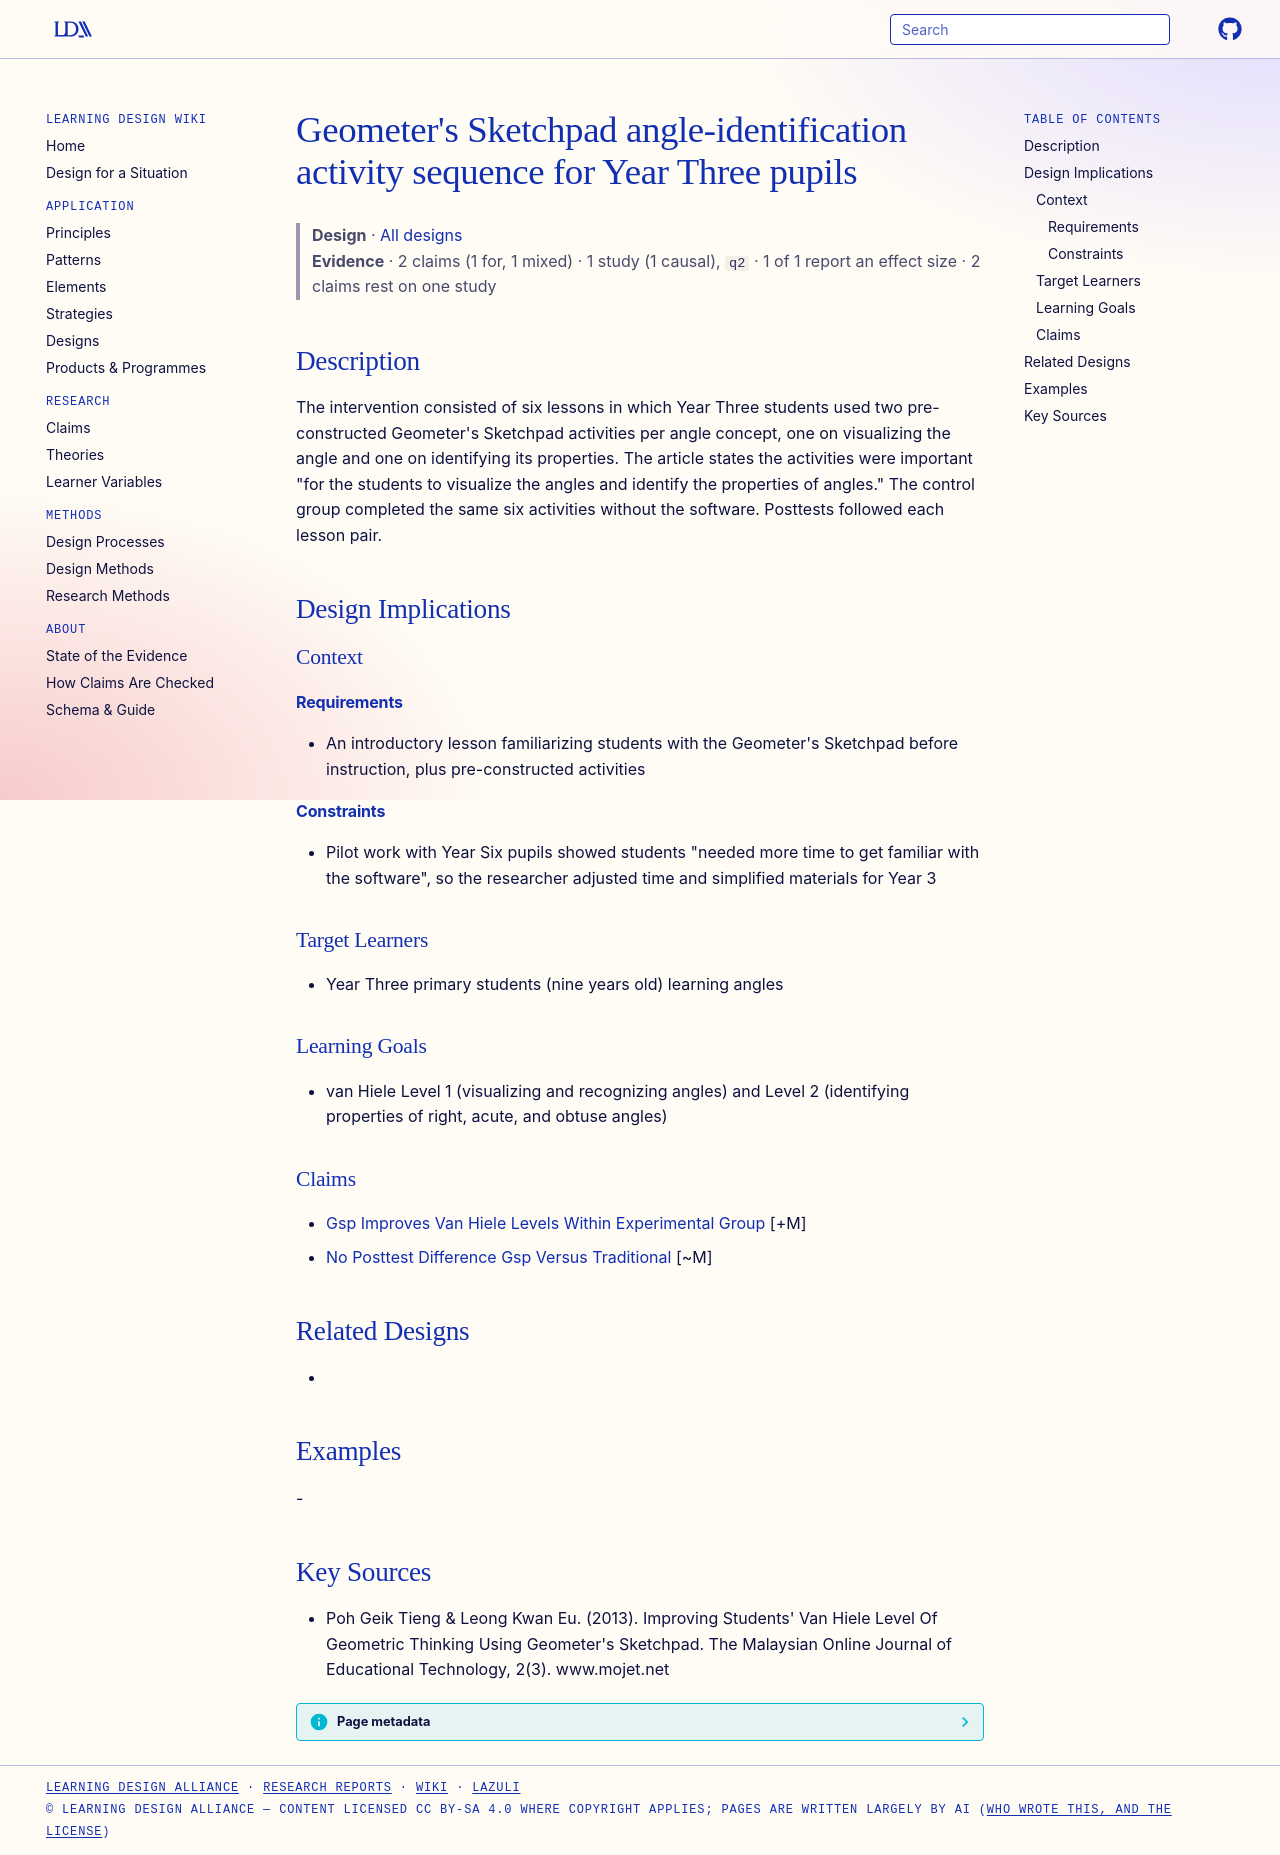

repository: Learning-Design-Alliance/learning-wiki · page: designs/gsp-angle-activities-year-three/index.html · generator: mkdocs

---
type: design
id: gsp-angle-activities-year-three
title: "Geometer's Sketchpad angle-identification activity sequence for Year Three pupils"
description: "The intervention consisted of six lessons in which Year Three students used two pre-constructed Geometer's Sketchpad activities per angle concept, one on visualizing the angle and one on identifying its properties."
status: review
generated:
  by: "process:settle-candidates"
  at: 2026-11-02
sources:
  - id: poh-geik-tieng-leong-kwan-eu-2013
    title: "Poh Geik Tieng & Leong Kwan Eu. (2013). Improving Students' Van Hiele Level Of Geometric Thinking Using Geometer's Sketchpad. The Malaysian Online Journal of Educational Technology, 2(3). www.mojet.net"
    author: "Poh Geik Tieng & Leong Kwan Eu"
---

# Geometer's Sketchpad angle-identification activity sequence for Year Three pupils

> **Design** · [All designs](index.md)
> **Evidence** · 2 claims (1 for, 1 mixed) · 1 study (1 causal), `q2` · 1 of 1 report an effect size · 2 claims rest on one study

## Description
The intervention consisted of six lessons in which Year Three students used two pre-constructed Geometer's Sketchpad activities per angle concept, one on visualizing the angle and one on identifying its properties. The article states the activities were important "for the students to visualize the angles and identify the properties of angles." The control group completed the same six activities without the software. Posttests followed each lesson pair.

## Design Implications

### Context
#### Requirements
- An introductory lesson familiarizing students with the Geometer's Sketchpad before instruction, plus pre-constructed activities
#### Constraints
- Pilot work with Year Six pupils showed students "needed more time to get familiar with the software", so the researcher adjusted time and simplified materials for Year 3

### Target Learners
- Year Three primary students (nine years old) learning angles

### Learning Goals
- van Hiele Level 1 (visualizing and recognizing angles) and Level 2 (identifying properties of right, acute, and obtuse angles)

### Claims
- [Gsp Improves Van Hiele Levels Within Experimental Group](../claims/gsp-improves-van-hiele-levels-within-experimental-group.md) [+M]
- [No Posttest Difference Gsp Versus Traditional](../claims/no-posttest-difference-gsp-versus-traditional.md) [~M]

## Related Designs
- 

## Examples
-

## Key Sources
- Poh Geik Tieng & Leong Kwan Eu. (2013). Improving Students' Van Hiele Level Of Geometric Thinking Using Geometer's Sketchpad. The Malaysian Online Journal of Educational Technology, 2(3). www.mojet.net
